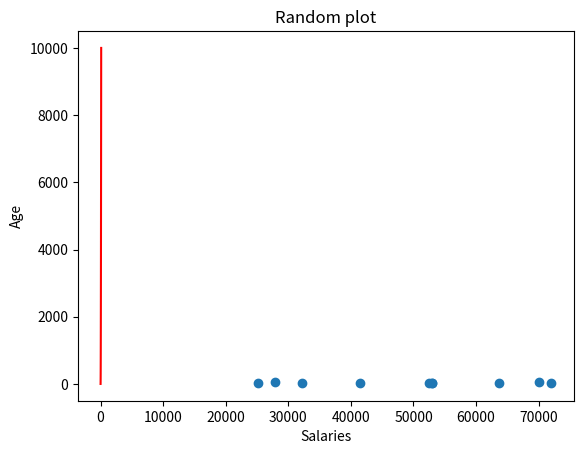

Write the Python code that produced this figure.
# Using numpy to create a list of ten random salaries between 20,000 and 80,000,  
# ten ages between 21 and 65, and plotting them on a scatterplot
# Author: Andrew Scott

import matplotlib.pyplot as plt
import numpy as np

# Defining the ranges of the values and size of the randomly generated array
minSalary = 20000
maxSalary = 80000
numberOfEntries = 10
minAge = 21
maxAge = 65

# Ensures that the first set of randomly generated numbers are kept
np.random.seed(1)

# Generates an array of 10 random salaries and ages in the ranegs previously defined
salaries = np.random.randint(minSalary, maxSalary, numberOfEntries)
print(salaries)
ages = np.random.randint(minAge, maxAge, numberOfEntries)
print(ages)

# Creates then shows a scatterplot of salaries
plt.scatter(salaries, ages)
plt.title("Random plot")
plt.xlabel("Salaries")
plt.ylabel("Age")

# Adds a line of the function of y = x ** 2 for the range 1-100
xpoints = np.array(range(1, 101))
ypoints = xpoints ** 2
plt.plot(xpoints, ypoints, color= 'r', label = "x squared")

plt.show()

plt.savefig('prettier-plot.png')